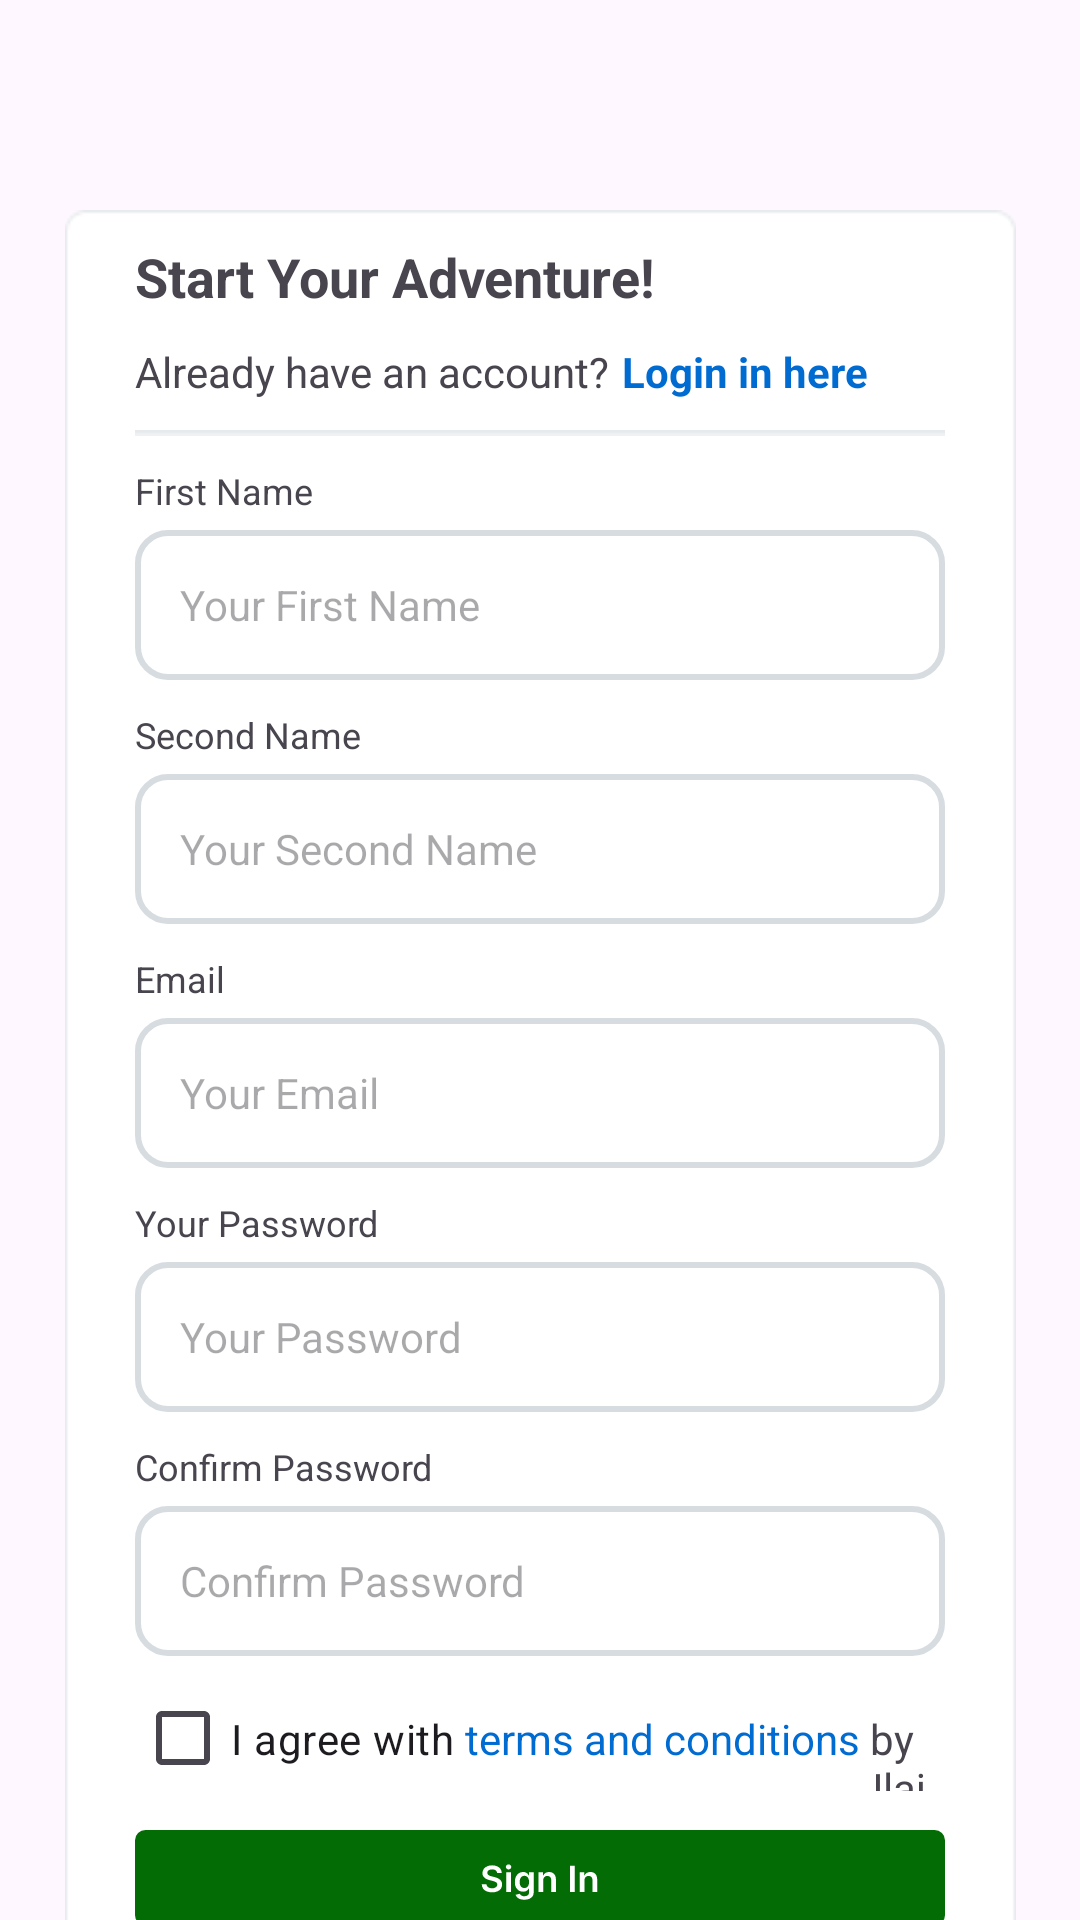

Android layout source for this screen:
<!-- AndroidManifest.xml: application theme Theme.Jlaja -->
<!-- res/layout/activity_sign_up_page.xml -->
<?xml version="1.0" encoding="utf-8"?>
<androidx.constraintlayout.widget.ConstraintLayout xmlns:android="http://schemas.android.com/apk/res/android"
    xmlns:app="http://schemas.android.com/apk/res-auto"
    xmlns:tools="http://schemas.android.com/tools"
    android:id="@+id/main"
    android:layout_width="match_parent"
    android:layout_height="match_parent"
    tools:context=".UserAuth">

    <ImageView
        android:id="@+id/imageView"
        android:layout_width="wrap_content"
        android:layout_height="wrap_content"
        android:layout_marginStart="34dp"
        android:layout_marginTop="70dp"
        android:layout_marginEnd="34dp"
        android:contentDescription="signUpBox"
        android:foregroundGravity="center_vertical"
        app:layout_constraintEnd_toEndOf="parent"
        app:layout_constraintStart_toStartOf="parent"
        app:layout_constraintTop_toTopOf="parent"
        android:src="@drawable/signupbox" />

    <LinearLayout
        android:layout_width="0dp"
        android:layout_height="wrap_content"
        android:layout_marginStart="45dp"
        android:layout_marginTop="80dp"
        android:layout_marginEnd="45dp"
        android:orientation="vertical"
        app:layout_constraintEnd_toEndOf="parent"
        app:layout_constraintStart_toStartOf="parent"
        app:layout_constraintTop_toTopOf="parent">

        <TextView
            android:id="@+id/title"
            android:layout_width="wrap_content"
            android:layout_height="wrap_content"
            android:layout_marginBottom="10dp"
            android:text="Start Your Adventure!"
            android:textSize="18sp"
            android:textStyle="bold" />

        <LinearLayout
            android:layout_width="wrap_content"
            android:layout_height="wrap_content"
            android:layout_marginBottom="10dp"
            android:orientation="horizontal">

            <TextView
                android:id="@+id/desc"
                android:layout_width="wrap_content"
                android:layout_height="wrap_content"
                android:text="Already have an account?" />

            <TextView
                android:id="@+id/toLoginPage"
                android:layout_width="wrap_content"
                android:layout_height="wrap_content"
                android:layout_marginLeft="4dp"
                android:onClick="toLogIn"
                android:text="Login in here"
                android:textColor="#006CD2"
                android:textStyle="bold" />

        </LinearLayout>

        <ImageView
            android:id="@+id/Divider1"
            android:layout_width="wrap_content"
            android:layout_height="wrap_content"
            android:layout_marginBottom="10dp"
            android:contentDescription="divider"
            android:src="@drawable/logindivider1" />

        <TextView
            android:id="@+id/FirstName"
            android:layout_width="wrap_content"
            android:layout_height="wrap_content"
            android:layout_marginBottom="5dp"
            android:text="First Name"
            android:textSize="12sp" />

        <EditText
            android:id="@+id/EnterFirstNameBox"
            android:layout_width="match_parent"
            android:layout_height="50dp"
            android:layout_marginBottom="10dp"
            android:background="@drawable/rounded_corner"
            android:ems="10"
            android:hint="Your First Name"
            android:inputType="text"
            android:textSize="14sp" />

        <TextView
            android:id="@+id/SecondName"
            android:layout_width="wrap_content"
            android:layout_height="wrap_content"
            android:layout_marginBottom="5dp"
            android:text="Second Name"
            android:textSize="12sp" />

        <EditText
            android:id="@+id/EnterSecondNameBox"
            android:layout_width="match_parent"
            android:layout_height="50dp"
            android:layout_marginBottom="10dp"
            android:background="@drawable/rounded_corner"
            android:ems="10"
            android:hint="Your Second Name"
            android:inputType="text"
            android:textSize="14sp" />

        <TextView
            android:id="@+id/Email"
            android:layout_width="wrap_content"
            android:layout_height="wrap_content"
            android:layout_marginBottom="5dp"
            android:text="Email"
            android:textSize="12sp" />

        <EditText
            android:id="@+id/EnterEmailBox"
            android:layout_width="match_parent"
            android:layout_height="50dp"
            android:layout_marginBottom="10dp"
            android:background="@drawable/rounded_corner"
            android:ems="10"
            android:hint="Your Email"
            android:inputType="textEmailAddress"
            android:textSize="14sp" />

        <TextView
            android:id="@+id/YourPassword"
            android:layout_width="wrap_content"
            android:layout_height="wrap_content"
            android:layout_marginBottom="5dp"
            android:text="Your Password"
            android:textSize="12sp" />

        <EditText
            android:id="@+id/EnterPasswordBox"
            android:layout_width="match_parent"
            android:layout_height="50dp"
            android:layout_marginBottom="10dp"
            android:background="@drawable/rounded_corner"
            android:ems="10"
            android:hint="Your Password"
            android:inputType="textPassword"
            android:textSize="14sp" />

        <TextView
            android:id="@+id/ConfirmPassword"
            android:layout_width="wrap_content"
            android:layout_height="wrap_content"
            android:layout_marginBottom="5dp"
            android:text="Confirm Password"
            android:textSize="12sp" />

        <EditText
            android:id="@+id/ConfirmPasswordBox"
            android:layout_width="match_parent"
            android:layout_height="50dp"
            android:layout_marginBottom="10dp"
            android:background="@drawable/rounded_corner"
            android:ems="10"
            android:hint="Confirm Password"
            android:inputType="textPassword"
            android:textSize="14sp" />

        <LinearLayout
            android:layout_width="match_parent"
            android:layout_height="match_parent"
            android:layout_marginBottom="10dp"
            android:orientation="horizontal">

            <CheckBox
                android:id="@+id/checkBox"
                android:layout_width="wrap_content"
                android:layout_height="35dp"
                android:layout_weight="0"
                android:text="I agree with" />

            <TextView
                android:id="@+id/toTermsAndCondition"
                android:layout_width="wrap_content"
                android:layout_height="35dp"
                android:layout_weight="0"
                android:gravity="center_vertical"
                android:text=" terms and conditions"
                android:textColor="#006CD2" />

            <TextView
                android:id="@+id/textView"
                android:layout_width="match_parent"
                android:layout_height="35dp"
                android:layout_weight="0"
                android:gravity="center_vertical"
                android:text=" by Jlaja" />
        </LinearLayout>

        <ImageView
            android:id="@+id/SignInButton"
            android:layout_width="wrap_content"
            android:layout_height="wrap_content"
            android:layout_marginBottom="20dp"
            android:contentDescription="sign in button"
            android:src="@drawable/signinbutton" />

        <ImageView
            android:id="@+id/Divider2"
            android:layout_width="wrap_content"
            android:layout_height="wrap_content"
            android:layout_marginBottom="20dp"
            android:contentDescription="log in divider"
            android:src="@drawable/logindivider2" />

        <ImageView
            android:id="@+id/ContinueWithGoogleButton"
            android:layout_width="wrap_content"
            android:layout_height="wrap_content"
            android:contentDescription="google sign in button"
            android:src="@drawable/googlesignin" />
    </LinearLayout>

</androidx.constraintlayout.widget.ConstraintLayout>
<!-- resources referenced by this layout -->
<resources>
  <!-- drawable googlesignin: vector/xml drawable (drawable, 13673 chars, omitted) -->
  <!-- drawable logindivider1: png bitmap (drawable, 149 bytes) -->
  <!-- drawable logindivider2: png bitmap (drawable, 592 bytes) -->
  <!-- drawable rounded_corner (drawable) -->
  <?xml version="1.0" encoding="utf-8"?>
  <shape xmlns:android="http://schemas.android.com/apk/res/android"
      android:shape="rectangle">
      <corners android:radius="10dp" />
      <stroke android:width="2dp" android:color="#D7DCE0" />
      <solid android:color="#00FFFFFF" />
      <padding android:bottom="0dip"
          android:left="15dip"
          android:right="0dip"
          android:top="0dip"/>
  </shape>
  <!-- drawable signinbutton: vector/xml drawable (drawable, 4601 chars, omitted) -->
  <!-- drawable signupbox: png bitmap (drawable, 2907 bytes) -->
  <style name="Theme.Jlaja" parent="Base.Theme.Jlaja" />
  <style name="Base.Theme.Jlaja" parent="Theme.Material3.Light.NoActionBar">
          
          <item name="colorPrimary">#046C04</item>
          
      </style>
</resources>
